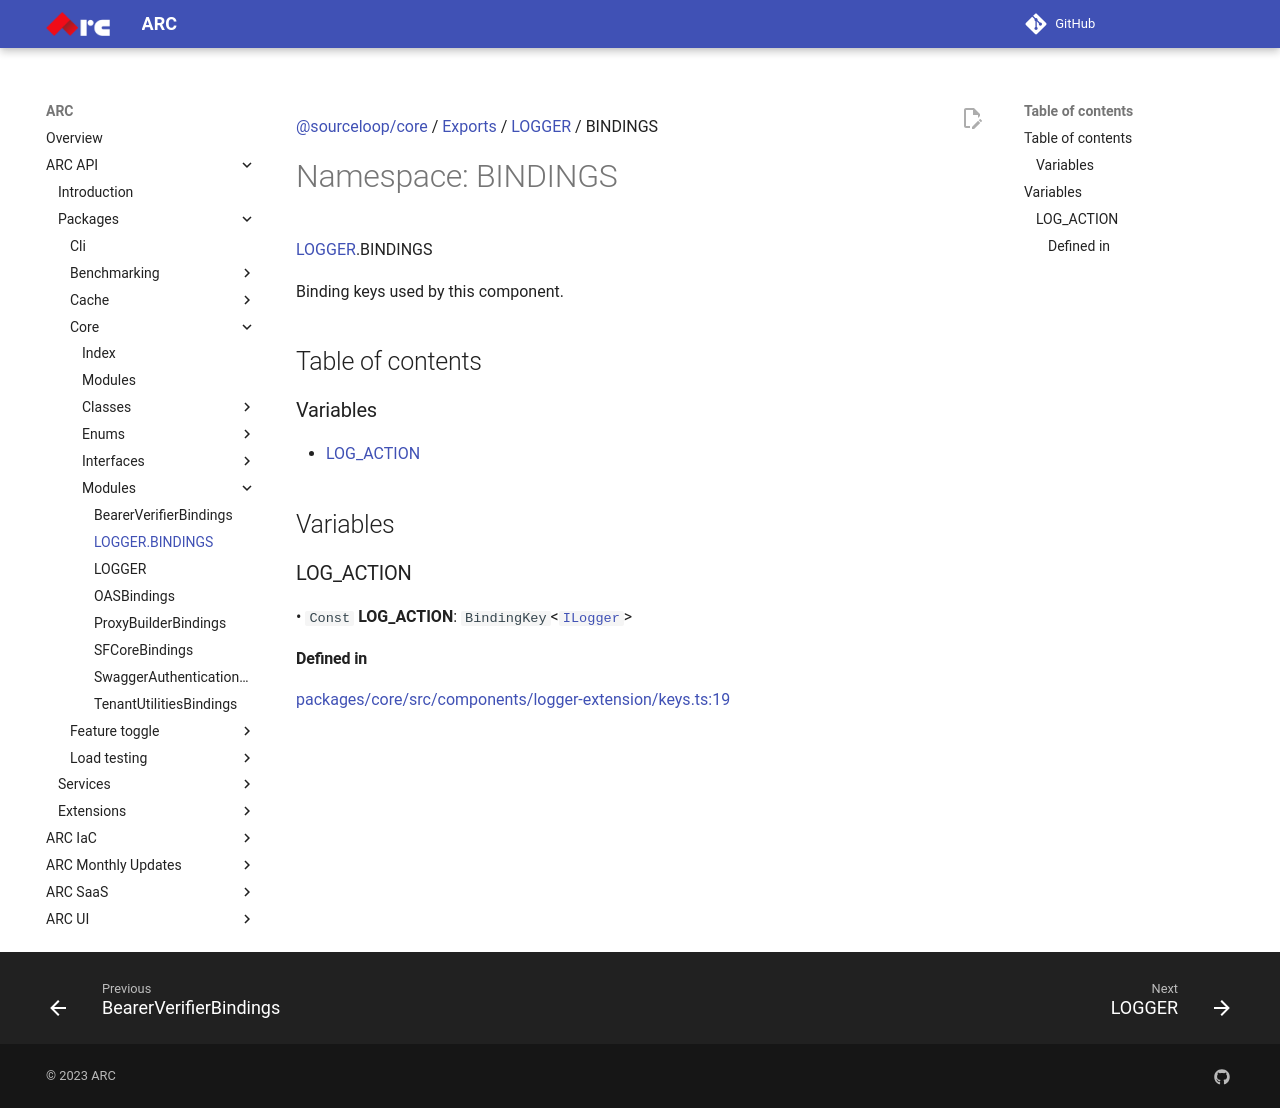

repository: sourcefuse/arc-docs · page: arc-api-docs/packages/core/modules/LOGGER.BINDINGS/index.html · generator: mkdocs

[@sourceloop/core](../README.md) / [Exports](../modules.md) / [LOGGER](LOGGER.md) / BINDINGS

# Namespace: BINDINGS

[LOGGER](LOGGER.md).BINDINGS

Binding keys used by this component.

## Table of contents

### Variables

- [LOG\_ACTION](LOGGER.BINDINGS.md#log_action)

## Variables

### LOG\_ACTION

• `Const` **LOG\_ACTION**: `BindingKey`<[`ILogger`](../interfaces/ILogger.md)\>

#### Defined in

[packages/core/src/components/logger-extension/keys.ts:19](https://github.com/sourcefuse/loopback4-microservice-catalog/blob/eb9d4d57/packages/core/src/components/logger-extension/keys.ts#L19)
